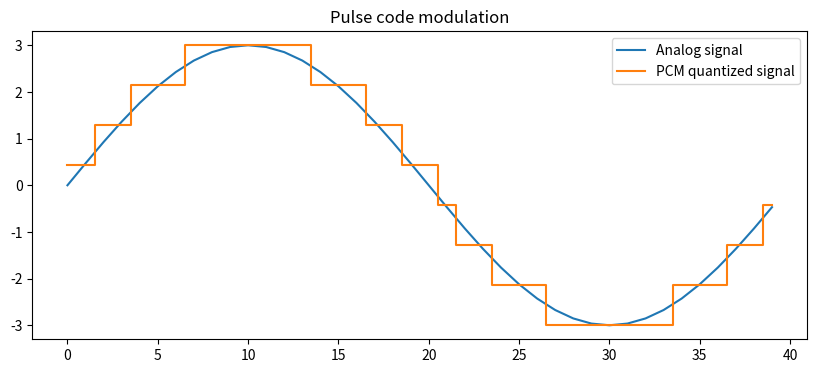

Generate this figure with matplotlib:
import math
import matplotlib.pyplot as plt


def pcm_encode(samples, n_bits=3, v_min=-1.0, v_max=1.0):
    """Pulse code modulation: each sample becomes n_bits bits.

    1. Sampling      - already done, `samples` are the sampled values.
    2. Quantization  - round each sample to the nearest of 2**n_bits levels.
    3. Encoding      - write the level number in binary (MSB first).
    """
    num_levels = 2 ** n_bits
    step = (v_max - v_min) / (num_levels - 1)   # gap between two levels
    bits = []
    for x in samples:
        index = round((x - v_min) / step)       # quantization
        index = max(0, min(num_levels - 1, index))  # clamp if x is out of range
        for i in range(n_bits - 1, -1, -1):     # encoding, MSB first
            bits.append((index >> i) & 1)
    return bits


def pcm_decode(bits, n_bits=3, v_min=-1.0, v_max=1.0):
    """Rebuild the quantized (staircase) signal from PCM bits."""
    num_levels = 2 ** n_bits
    step = (v_max - v_min) / (num_levels - 1)
    levels = []
    for start in range(0, len(bits), n_bits):
        index = 0
        for b in bits[start:start + n_bits]:    # binary -> level number
            index = index * 2 + b
        levels.append(v_min + index * step)     # level number -> voltage
    return levels


if __name__ == "__main__":
    # analog input: one cycle of a sine wave, 40 samples
    amplitude = 3
    samples = [amplitude * math.sin(2 * math.pi * k / 40) for k in range(40)]
    n_bits = 3   # try 2 and 4: more bits = finer levels = less quantization error

    bits = pcm_encode(samples, n_bits=n_bits, v_min=-amplitude, v_max=amplitude)
    levels = pcm_decode(bits, n_bits=n_bits, v_min=-amplitude, v_max=amplitude)

    print("PCM bits:", "".join(map(str, bits)))

    plt.figure(figsize=(10, 4))
    plt.plot(samples, label="Analog signal")
    plt.step(range(len(levels)), levels, where="mid", label="PCM quantized signal")
    plt.legend()
    plt.title("Pulse code modulation")
    plt.show()
